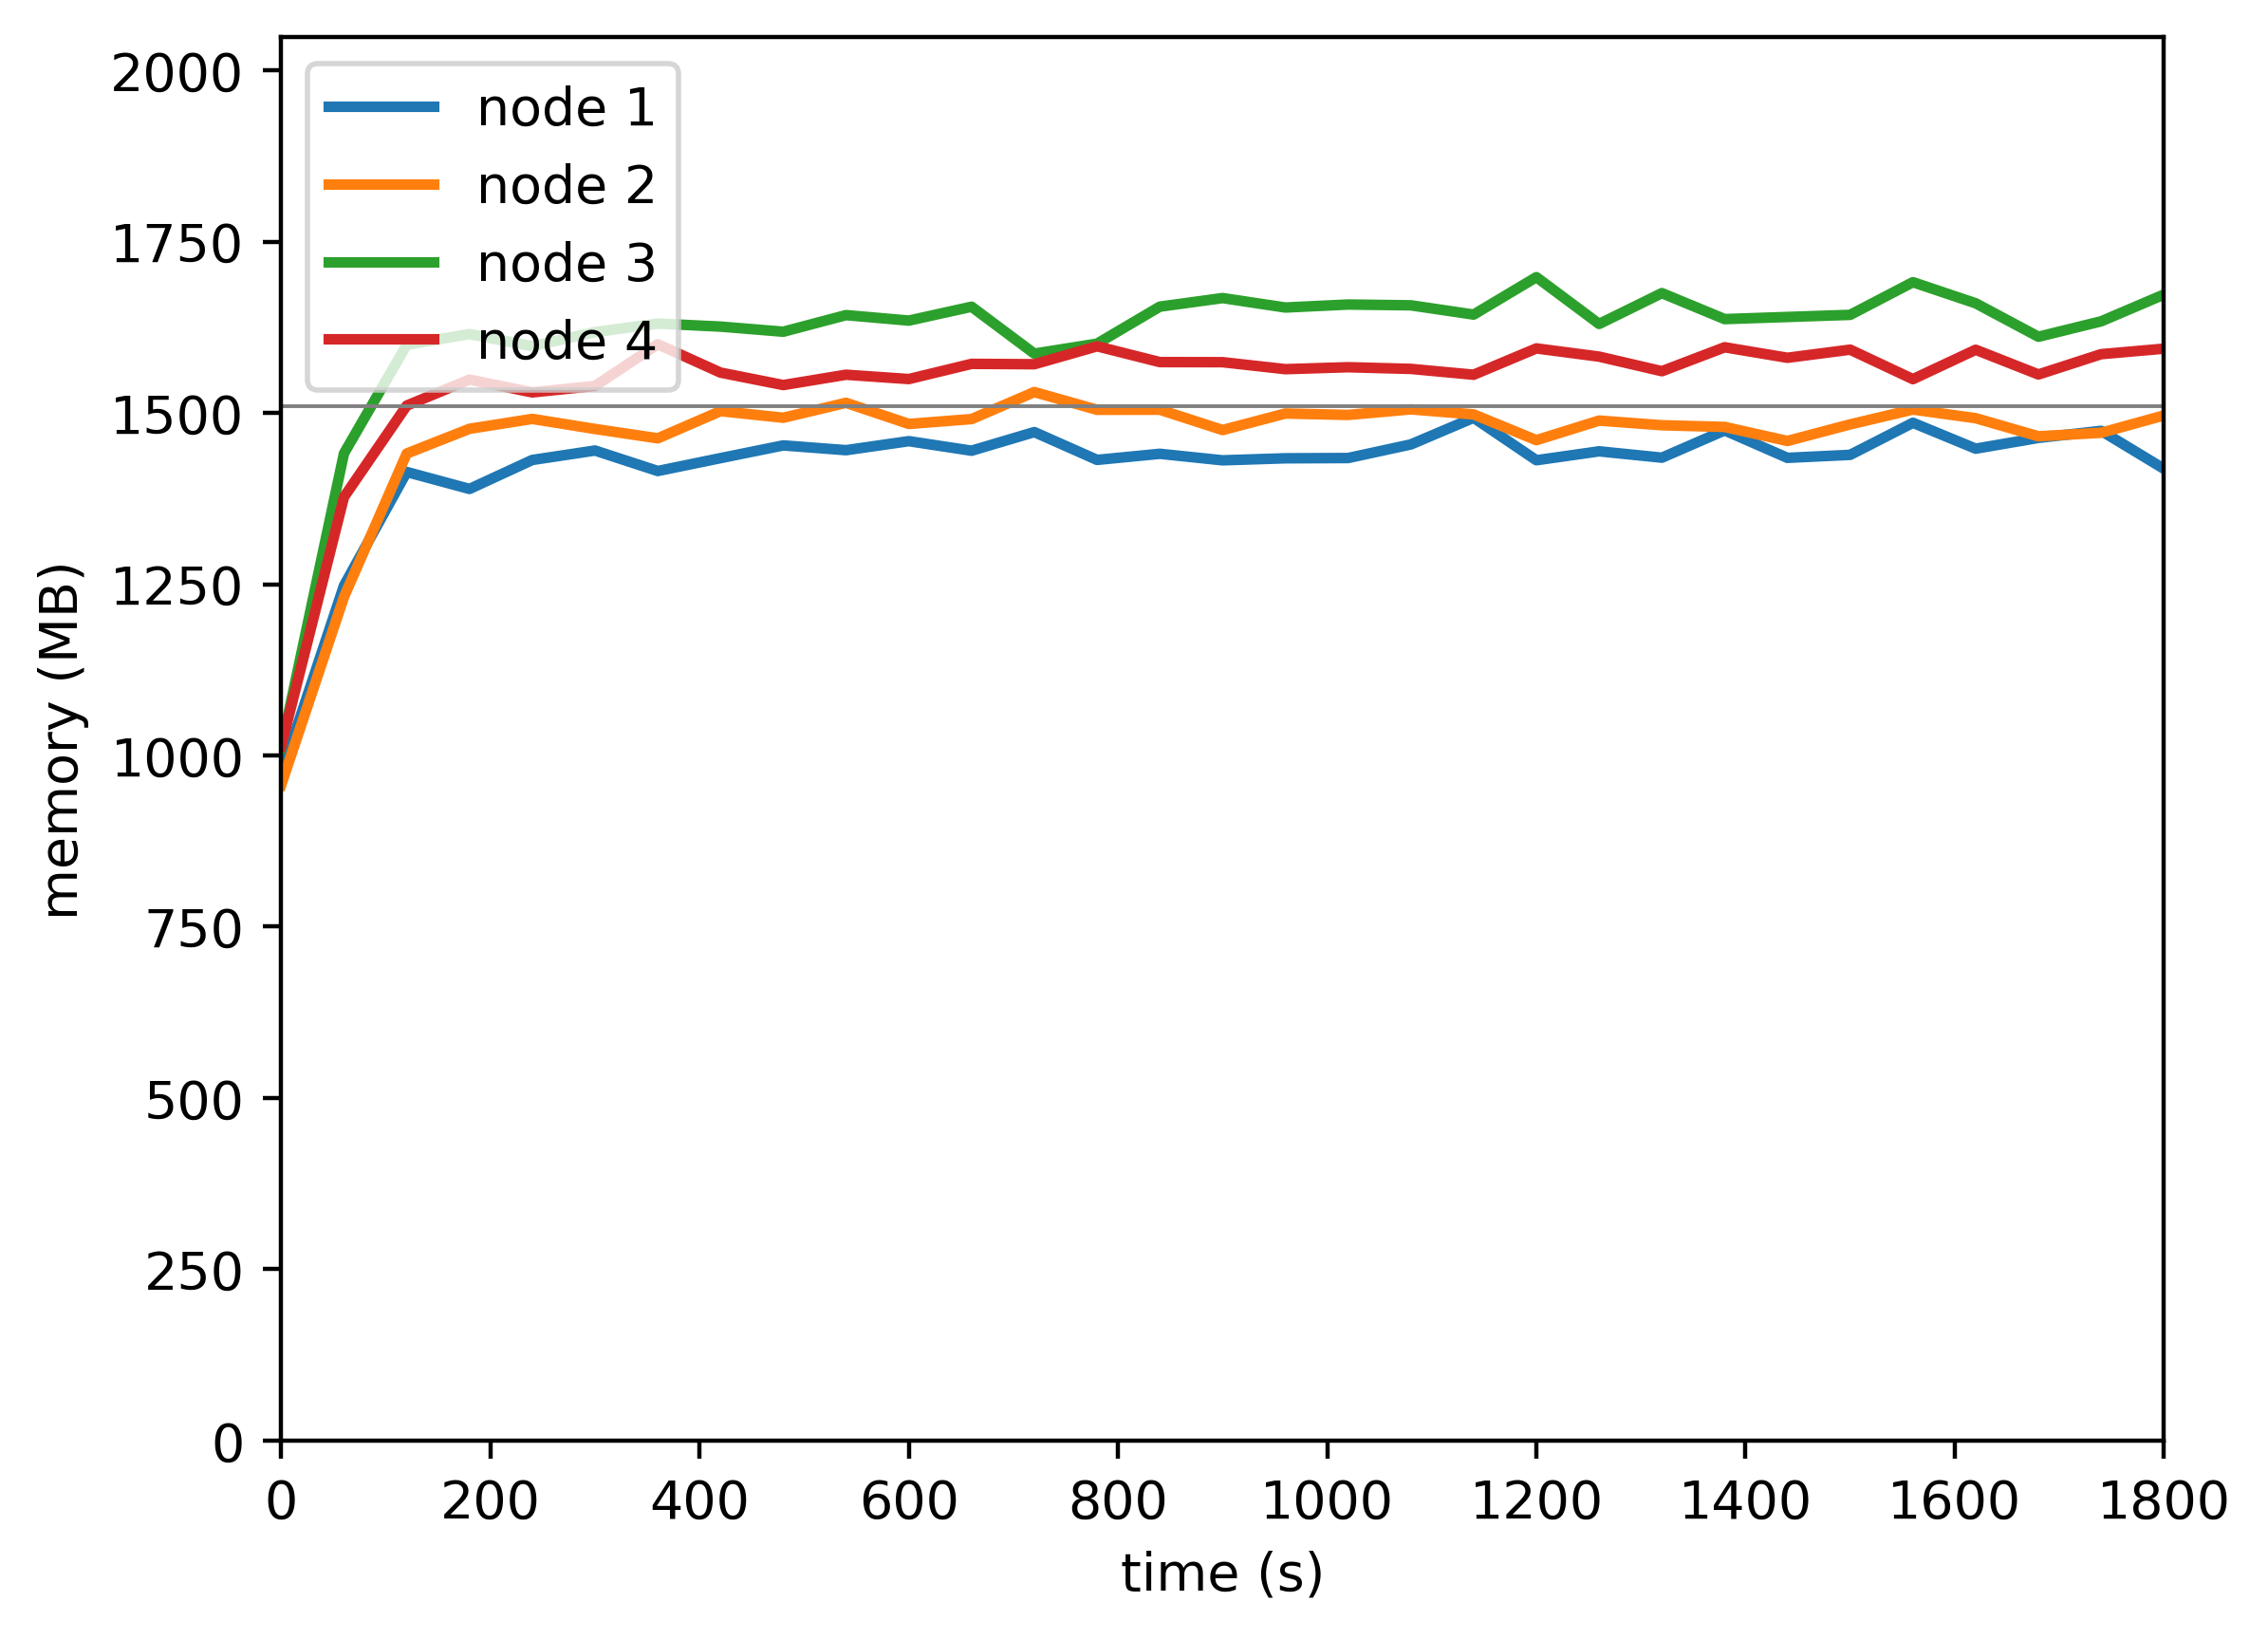

The table this chart was drawn from, first rows:
timestamp, ppgcc-m02_pod_amount, ppgcc-m02_memory, ppgcc-m02_cpu, ppgcc-m03_pod_amount, ppgcc-m03_memory, ppgcc-m03_cpu, ppgcc-m04_pod_amount, ppgcc-m04_memory, ppgcc-m04_cpu, ppgcc-m05_pod_amount, ppgcc-m05_memory, ppgcc-m05_cpu
0, 5, 996120, 104221329, 5, 980032, 103867997, 5, 1035684, 105637079, 5, 1038132, 105048455
60, 5, 1277940, 317356800, 5, 1260928, 324365925, 5, 1475508, 451583843, 5, 1410240, 408507244
120, 5, 1447692, 896669448, 5, 1475296, 1099973038, 5, 1637868, 1274563471, 5, 1546992, 1150084279
180, 5, 1422348, 868853592, 5, 1512256, 1049140496, 5, 1653840, 1251883350, 5, 1585800, 1179366089
240, 5, 1465644, 927607036, 5, 1527040, 1081159657, 5, 1635756, 1284734110, 5, 1566660, 1112758395
300, 5, 1479768, 923979620, 5, 1511992, 1032461033, 5, 1656744, 1243652359, 5, 1576296, 1116680202
360, 5, 1449144, 863318559, 5, 1498000, 1050151484, 5, 1669492, 1313697151, 5, 1638600, 1112703608
420, 5, 1468416, 898013728, 5, 1538656, 1070154719, 5, 1665004, 1324589399, 5, 1596228, 1041473825
480, 5, 1487424, 911628593, 5, 1528756, 1031209003, 5, 1657348, 1239260092, 5, 1577616, 1164791241
540, 5, 1480296, 882709560, 5, 1551064, 1127478140, 5, 1682164, 1279346257, 5, 1593060, 1081643861
600, 5, 1493760, 879802230, 5, 1519516, 1097197237, 5, 1673980, 1367449150, 5, 1586592, 1056928801
660, 5, 1479504, 890532297, 5, 1526776, 1022188554, 5, 1694704, 1386580331, 5, 1609296, 1121411836
720, 5, 1507356, 922973782, 5, 1567168, 1097551904, 5, 1624612, 1284863028, 5, 1608768, 1098156956
780, 5, 1465776, 892516512, 5, 1540636, 1110524491, 5, 1639528, 1293665629, 5, 1635564, 1122745567
840, 5, 1474884, 935951300, 5, 1540768, 1075010298, 5, 1694836, 1323288288, 5, 1611936, 1105249418
900, 5, 1465116, 890963117, 5, 1510408, 1038499547, 5, 1707640, 1329619400, 5, 1611804, 1106227457
960, 5, 1468152, 900507075, 5, 1535092, 1056249796, 5, 1693516, 1268622452, 5, 1601376, 1161664826
1020, 5, 1468548, 877792058, 5, 1532980, 1046900288, 5, 1698004, 1394081797, 5, 1604280, 1085367600
1080, 5, 1488876, 909580575, 5, 1541296, 1114835026, 5, 1696816, 1281577550, 5, 1601772, 1124394672
1140, 5, 1528740, 995317113, 5, 1533772, 1093283341, 5, 1682956, 1252870986, 5, 1593060, 1050514101
1200, 5, 1465248, 913948857, 5, 1495228, 1048168225, 5, 1738924, 1357195394, 5, 1632396, 1080529387
1260, 5, 1478580, 902503399, 5, 1524532, 1108067726, 5, 1668964, 1282500600, 5, 1620120, 1068630755
1320, 5, 1469076, 925766299, 5, 1517536, 1071116147, 5, 1715032, 1297340862, 5, 1598340, 1072379439
1380, 5, 1509864, 936500725, 5, 1515028, 984745398, 5, 1676224, 1326364552, 5, 1634112, 1147420066
1440, 5, 1468812, 864178660, 5, 1494040, 1038265035, 5, 1679392, 1299328772, 5, 1618404, 1125780744
1500, 5, 1473300, 925535302, 5, 1518856, 1032852366, 5, 1682560, 1274915950, 5, 1630548, 1119547101
1560, 5, 1521216, 962983000, 5, 1541032, 1069180321, 5, 1731400, 1311054873, 5, 1586460, 1131118971
1620, 5, 1482540, 849903761, 5, 1528096, 1057600682, 5, 1699852, 1332811753, 5, 1630416, 1131709788
1680, 5, 1498644, 979182225, 5, 1501036, 1075378578, 5, 1649824, 1271932036, 5, 1593456, 1084196128
1740, 5, 1509204, 941557009, 5, 1506316, 1059796605, 5, 1672924, 1343300434, 5, 1623816, 1103863475
1800, 5, 1452444, 873418386, 5, 1532188, 1042109348, 5, 1712920, 1348010922, 5, 1632000, 1089615745
